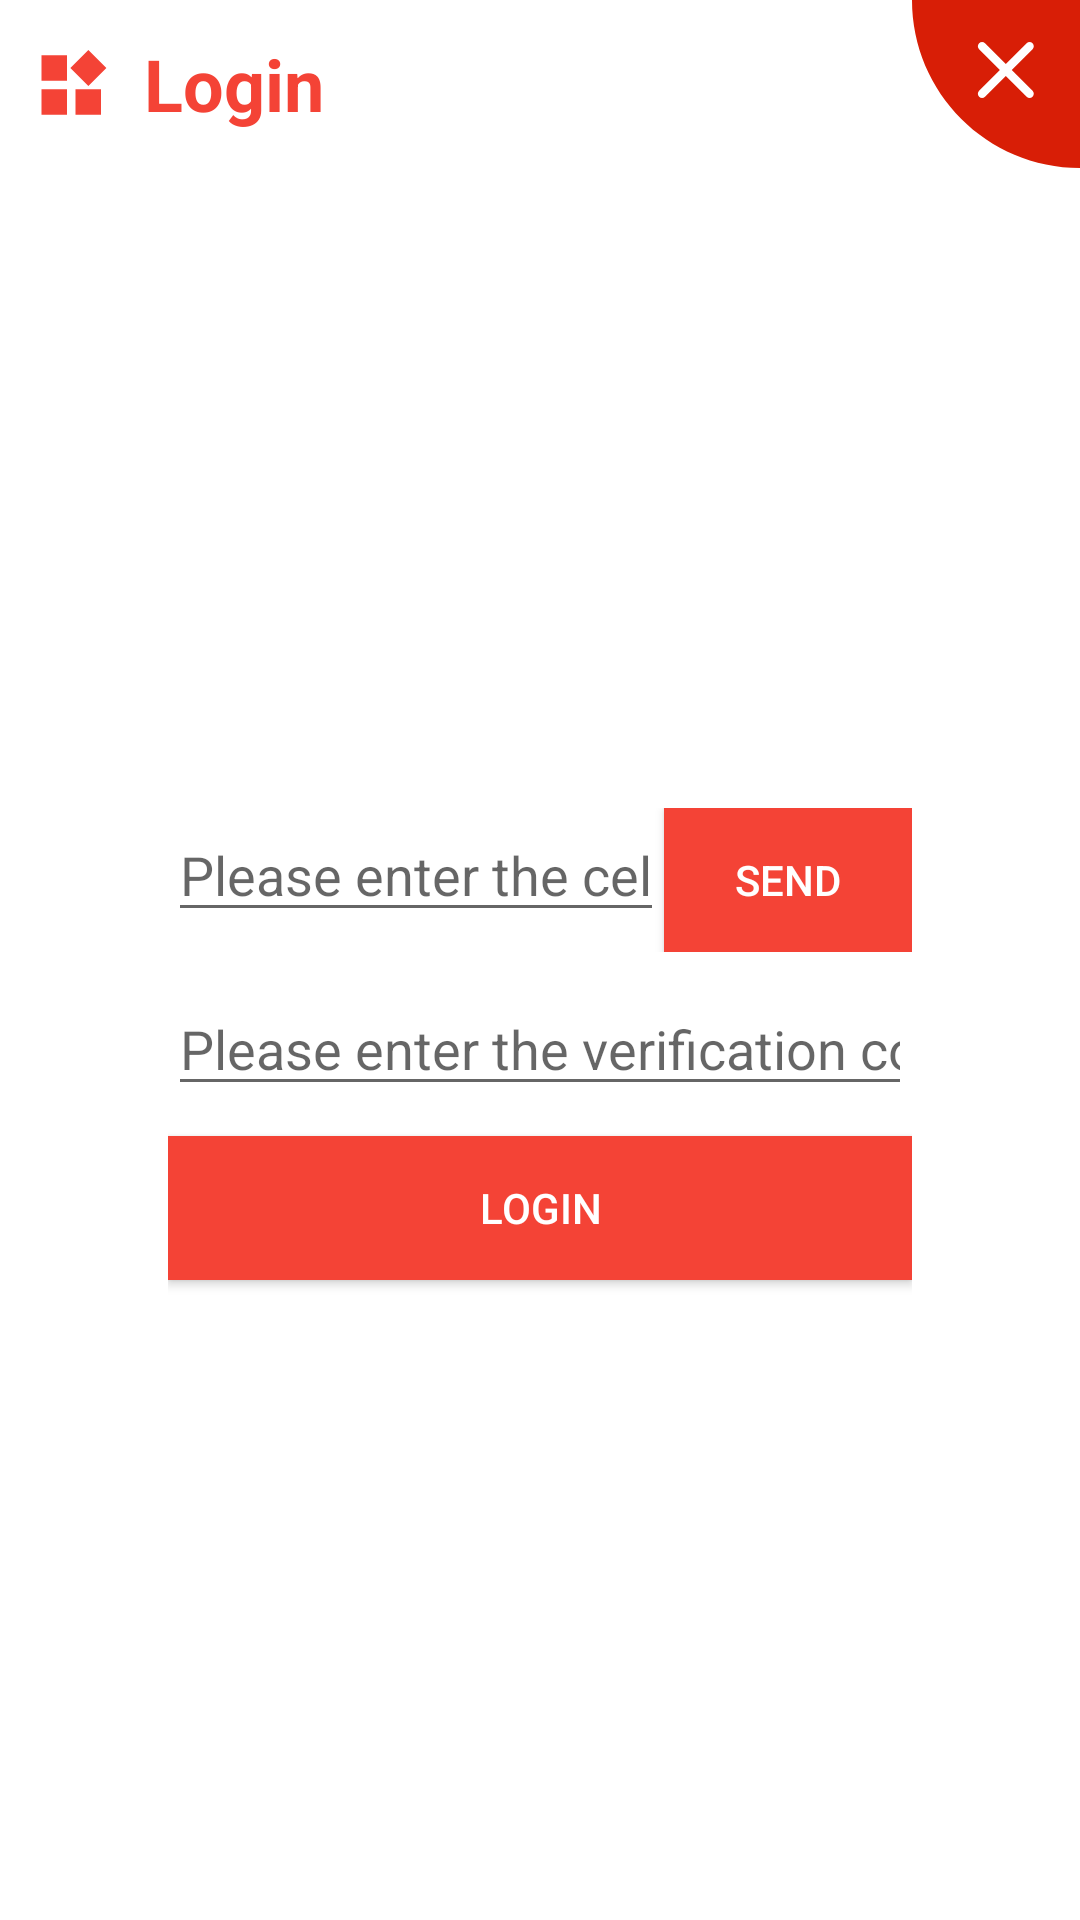

Produce the Android XML layout that renders to this screen, including the resource entries it uses.
<!-- AndroidManifest.xml: application theme AppTheme -->
<!-- res/layout/dialog_login_tel.xml -->
<?xml version="1.0" encoding="utf-8"?>
<LinearLayout xmlns:android="http://schemas.android.com/apk/res/android"
    xmlns:app="http://schemas.android.com/apk/res-auto"
    xmlns:tools="http://schemas.android.com/tools"
    android:layout_width="match_parent"
    android:layout_height="match_parent"
    android:background="@android:color/white"
    android:orientation="vertical">

    <LinearLayout
        android:layout_width="match_parent"
        android:layout_height="wrap_content"
        android:gravity="center"
        android:orientation="horizontal"
        android:paddingLeft="12dp">

        <ImageView
            android:id="@+id/iv_title"
            android:layout_width="wrap_content"
            android:layout_height="wrap_content"
            android:src="@drawable/ic_titile" />

        <TextView
            android:id="@+id/tv_title"
            android:layout_width="0dp"
            android:layout_height="wrap_content"
            android:layout_weight="1"
            android:paddingLeft="12dp"
            android:text="@string/dialog_item_login"
            android:textColor="@color/md_red_500"
            android:textSize="24sp"
            android:textStyle="bold" />

        <ImageView
            android:id="@+id/iv_close"
            android:layout_width="wrap_content"
            android:layout_height="wrap_content"
            android:src="@drawable/ic_close" />

    </LinearLayout>

    <LinearLayout
        android:layout_width="match_parent"
        android:layout_height="0dp"
        android:layout_weight="1"
        android:gravity="center"
        android:orientation="vertical"
        android:paddingLeft="56dp"
        android:paddingRight="56dp">

        <LinearLayout
            android:layout_width="match_parent"
            android:layout_height="wrap_content"
            android:orientation="horizontal">

            <EditText
                android:id="@+id/et1"
                android:layout_width="0dp"
                android:layout_height="wrap_content"
                android:layout_weight="2"
                android:hint="@string/input_tel"
                android:inputType="phone"
                android:maxLines="1" />

            <Button
                android:id="@+id/bt1"
                android:layout_width="0dp"
                android:layout_height="wrap_content"
                android:layout_weight="1"
                android:text="@string/send"
                android:textColor="@android:color/white"
                android:background="@drawable/bt_bg"/>

        </LinearLayout>

        <EditText
            android:id="@+id/et2"
            android:layout_width="match_parent"
            android:layout_height="wrap_content"
            android:layout_marginTop="10dp"
            android:hint="@string/input_verification"
            android:inputType="number"
            android:maxLines="1" />

        <Button
            android:id="@+id/bt2"
            android:layout_width="match_parent"
            android:layout_height="wrap_content"
            android:layout_marginTop="10dp"
            android:text="@string/dialog_item_login"
            android:textColor="@android:color/white"
            android:background="@drawable/bt_bg"/>

    </LinearLayout>

</LinearLayout>
<!-- resources referenced by this layout -->
<resources>
  <color name="md_red_500">#F44336</color>
  <!-- drawable bt_bg (drawable) -->
  <?xml version="1.0" encoding="utf-8"?>
  <selector xmlns:android="http://schemas.android.com/apk/res/android">
      <item android:state_pressed="true" android:drawable="@color/md_red_900" />
      <item android:state_focused="true" android:drawable="@color/md_red_900" />
      <item android:state_checked="true" android:drawable="@color/md_red_900" />
      <item android:state_selected="true" android:drawable="@color/md_red_900"/>
      <item android:drawable="@color/md_red_500"/>
  </selector>
  <!-- drawable ic_close (drawable) -->
  <vector xmlns:android="http://schemas.android.com/apk/res/android"
      android:width="56dp"
      android:height="56dp"
      android:viewportWidth="1024"
      android:viewportHeight="1024">
      <path
          android:fillColor="#d81e06"
          android:pathData="M0,0C0,565.54 458.46,1024 1024,1024L1024,0 0,0 0,0 0,0ZM608.13,426.81 L734.96,553.89C744.89,563.84 744.84,580.03 734.84,590.05 724.77,600.13 708.69,600.12 698.76,590.17L571.92,463.09 445.09,590.17C435.16,600.12 419,600.06 409.01,590.05 398.94,579.96 398.96,563.84 408.89,553.89L535.72,426.81 408.89,299.73C398.96,289.78 399.01,273.59 409.01,263.57 419.07,253.49 435.16,253.5 445.09,263.45L571.92,390.54 698.76,263.45C708.68,253.51 724.84,253.56 734.84,263.57 744.91,273.66 744.89,289.78 734.96,299.73L608.13,426.81 608.13,426.81 608.13,426.81 608.13,426.81Z" />
  </vector>
  <!-- drawable ic_titile (drawable) -->
  <vector xmlns:android="http://schemas.android.com/apk/res/android"
      android:width="24dp"
      android:height="24dp"
      android:viewportWidth="1024"
      android:viewportHeight="1024">
      <path
          android:fillColor="#fff44336"
          android:pathData="M79.08,949.31l362.87,0L441.96,586.44 79.08,586.44 79.08,949.31zM79.08,465.49l362.87,0L441.96,102.62 79.08,102.62 79.08,465.49zM562.9,949.31l362.87,0L925.78,586.44 562.9,586.44 562.9,949.31zM1000.92,284.05 L744.34,27.47 487.76,284.05l256.59,256.59L1000.92,284.05z" />
  </vector>
  <string name="dialog_item_login">Login</string>
  <string name="input_tel">Please enter the cell phone number</string>
  <string name="input_verification">Please enter the verification code</string>
  <string name="send">Send</string>
  <style name="AppTheme" parent="Theme.AppCompat.Light.DarkActionBar">
          
          <item name="colorPrimary">@color/colorPrimary</item>
          <item name="colorPrimaryDark">@color/colorPrimaryDark</item>
          <item name="colorAccent">@color/colorAccent</item>
      </style>
  <color name="md_red_900">#B71C1C</color>
  <color name="colorPrimary">#f44336</color>
  <color name="colorPrimaryDark">#f44336</color>
  <color name="colorAccent">#f44336</color>
</resources>
